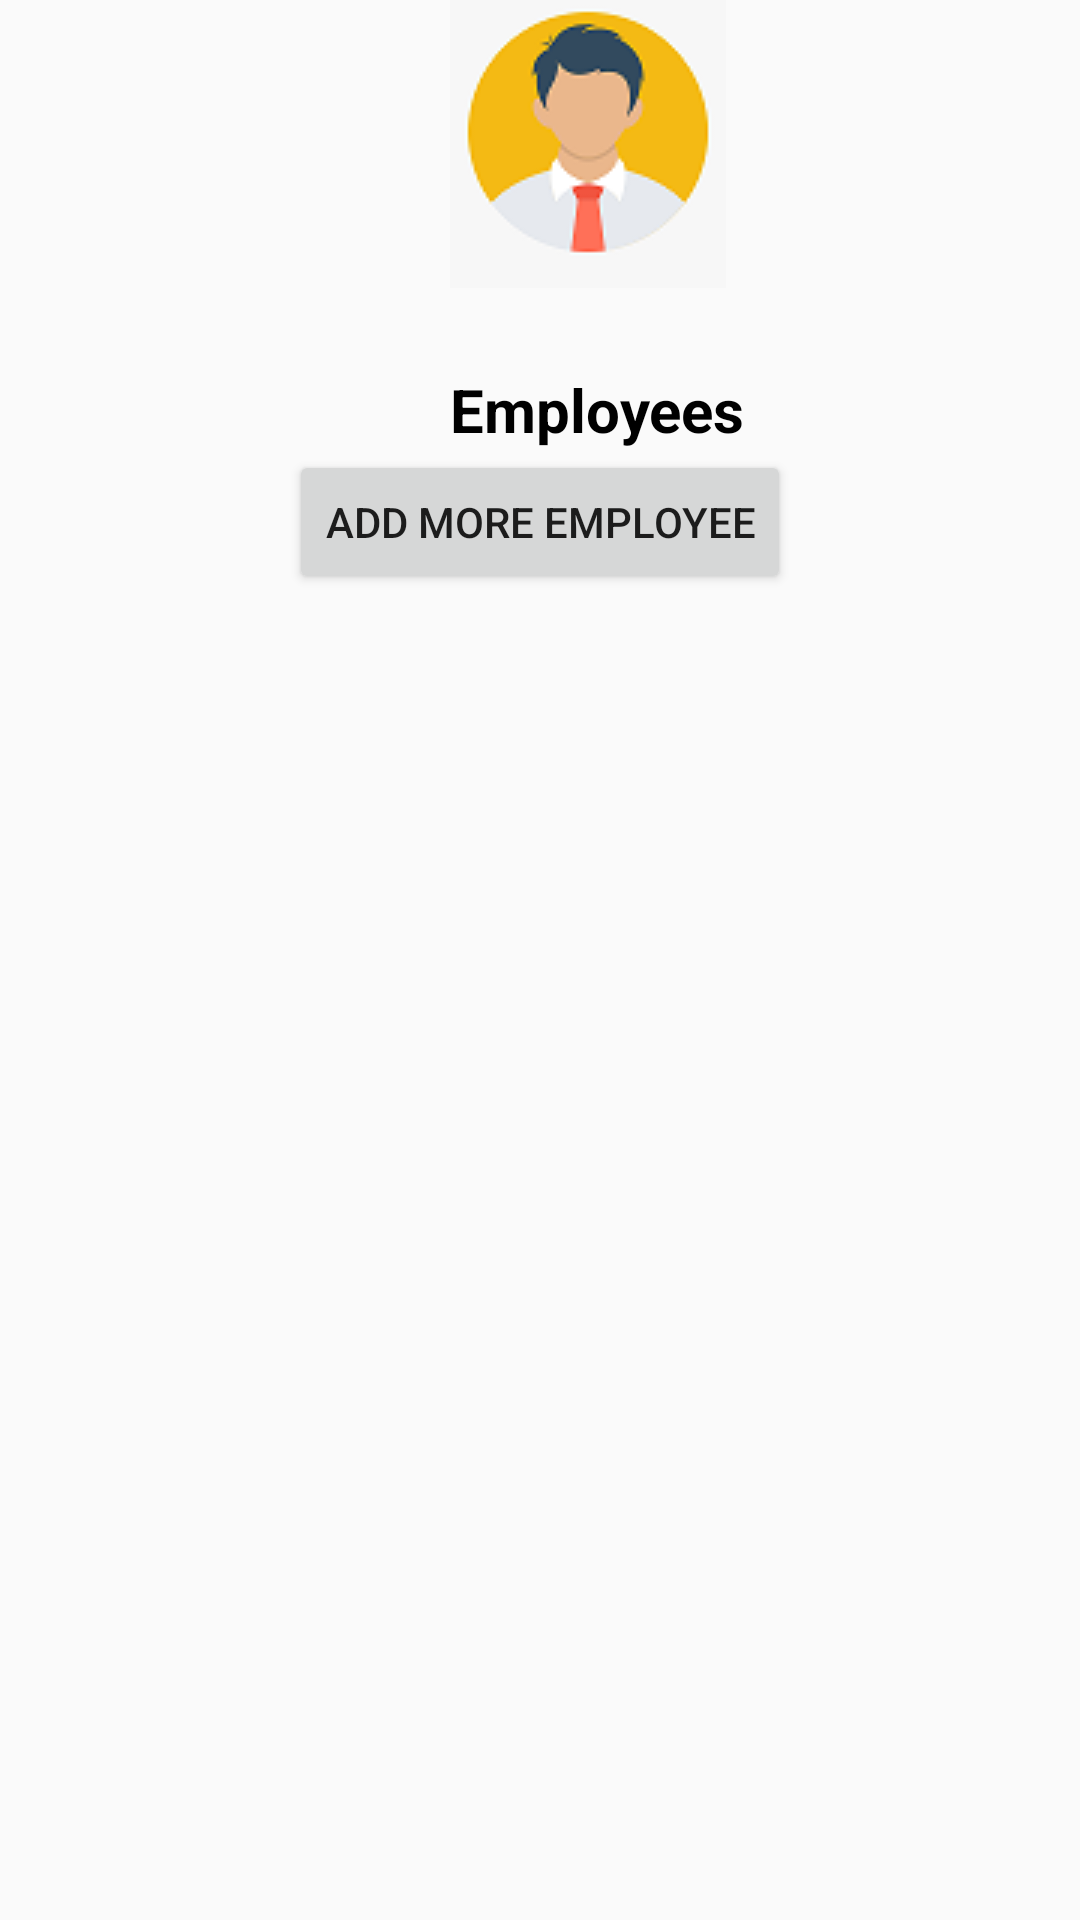

The Android layout XML behind this screen, and the referenced resources:
<!-- AndroidManifest.xml: application theme AppTheme -->
<!-- res/layout/activity_showemplist.xml -->
<?xml version="1.0" encoding="utf-8"?>
<LinearLayout xmlns:android="http://schemas.android.com/apk/res/android"
    xmlns:app="http://schemas.android.com/apk/res-auto"
    xmlns:tools="http://schemas.android.com/tools"
    android:layout_width="match_parent"
    android:layout_height="match_parent"
    android:orientation="vertical">
    <TextView
        android:id="@+id/tvusername"
        android:layout_width="wrap_content"
        android:layout_height="wrap_content"
        android:textColor="#000"
        android:textStyle="bold"
        android:layout_marginLeft="150dp"
        android:drawableTop="@drawable/personicon1"
        android:gravity="center"
        android:textSize="20dp" />
    <TextView
        android:layout_width="wrap_content"
        android:layout_height="wrap_content"
        android:text="Employees"
        android:textColor="#000"
        android:textStyle="bold"
        android:textSize="20sp"
        android:layout_marginLeft="150dp"
        />
    <ListView
        android:id="@+id/list"
        android:layout_width="match_parent"
        android:layout_height="wrap_content"
        android:layout_gravity="center|top" />
    <Button
        android:layout_width="wrap_content"
        android:layout_height="wrap_content"
        android:text="Add more employee"
        android:onClick="back"
        android:id="@+id/btnaddemp"
        android:layout_gravity="top|center"
        tools:ignore="OnClick" />
</LinearLayout>
<!-- resources referenced by this layout -->
<resources>
  <!-- drawable personicon1: png bitmap (drawable, 6694 bytes) -->
  <style name="AppTheme" parent="Theme.AppCompat.Light.DarkActionBar">
          
          <item name="colorPrimary">@color/colorPrimary</item>
          <item name="colorPrimaryDark">@color/colorPrimaryDark</item>
          <item name="colorAccent">@color/colorAccent</item>
      </style>
  <color name="colorPrimary">#55362C</color>
  <color name="colorPrimaryDark">#966856</color>
  <color name="colorAccent">#252B2A</color>
</resources>
